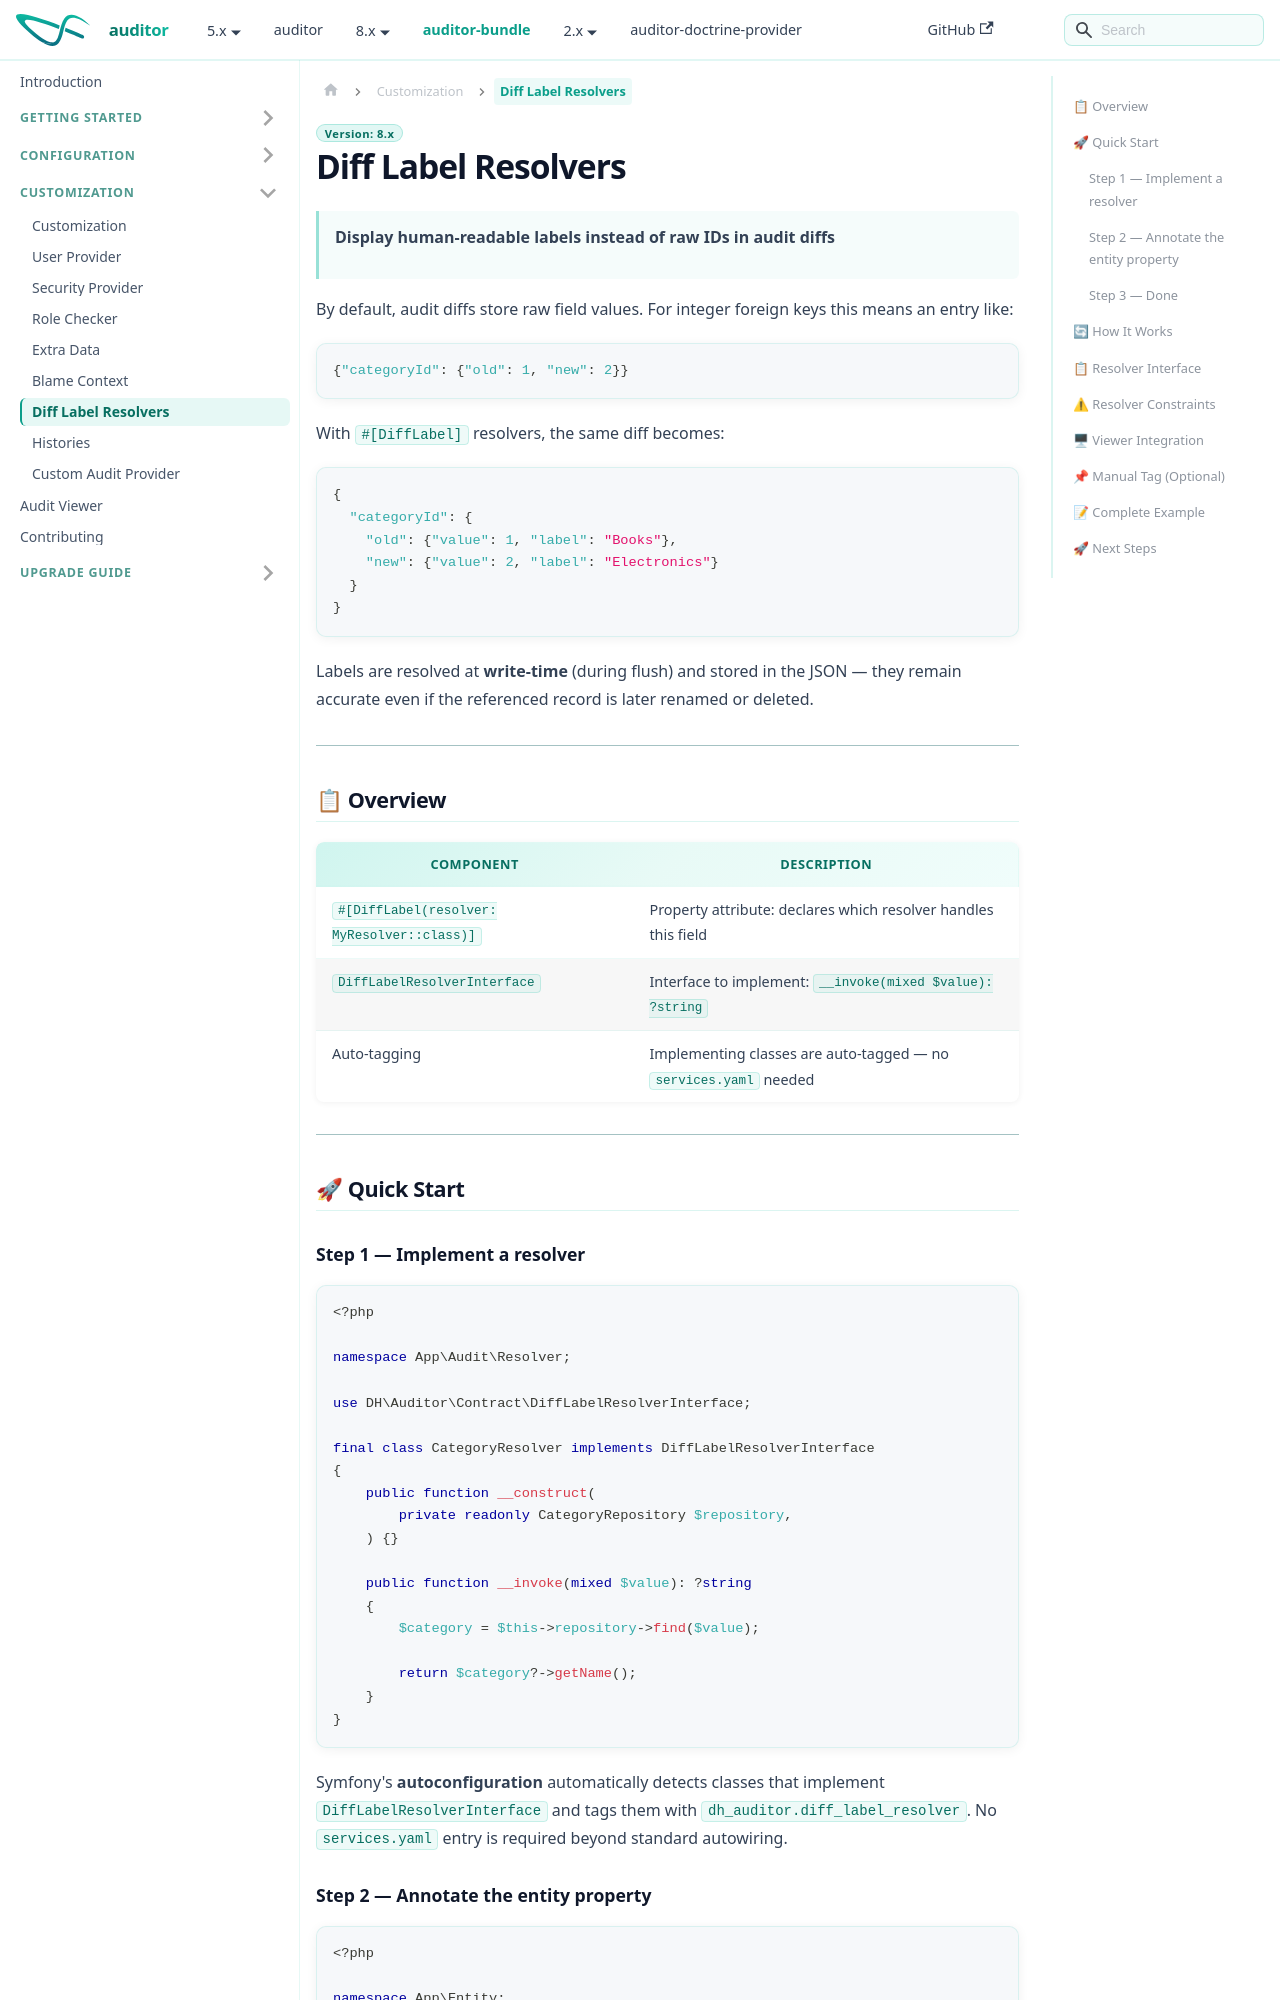

repository: DamienHarper/auditor-docs · page: auditor-bundle/customization/diff-label-resolvers.html · generator: docusaurus

---
description: "Store readable labels next to raw values in audit diffs with #[DiffLabel] and DiffLabelResolverInterface services, and show them in the audit log viewer."
---

# Diff Label Resolvers

> **Display human-readable labels instead of raw IDs in audit diffs**

By default, audit diffs store raw field values. For integer foreign keys this means an entry like:

```json
{"categoryId": {"old": 1, "new": 2}}
```

With `#[DiffLabel]` resolvers, the same diff becomes:

```json
{
  "categoryId": {
    "old": {"value": 1, "label": "Books"},
    "new": {"value": 2, "label": "Electronics"}
  }
}
```

Labels are resolved at **write-time** (during flush) and stored in the JSON — they remain accurate even if the referenced record is later renamed or deleted.

---

## 📋 Overview

| Component | Description |
|-----------|-------------|
| `#[DiffLabel(resolver: MyResolver::class)]` | Property attribute: declares which resolver handles this field |
| `DiffLabelResolverInterface` | Interface to implement: `__invoke(mixed $value): ?string` |
| Auto-tagging | Implementing classes are auto-tagged — no `services.yaml` needed |

---

## 🚀 Quick Start

### Step 1 — Implement a resolver

```php
<?php

namespace App\Audit\Resolver;

use DH\Auditor\Contract\DiffLabelResolverInterface;

final class CategoryResolver implements DiffLabelResolverInterface
{
    public function __construct(
        private readonly CategoryRepository $repository,
    ) {}

    public function __invoke(mixed $value): ?string
    {
        $category = $this->repository->find($value);

        return $category?->getName();
    }
}
```

Symfony's **autoconfiguration** automatically detects classes that implement `DiffLabelResolverInterface` and tags them with `dh_auditor.diff_label_resolver`. No `services.yaml` entry is required beyond standard autowiring.
